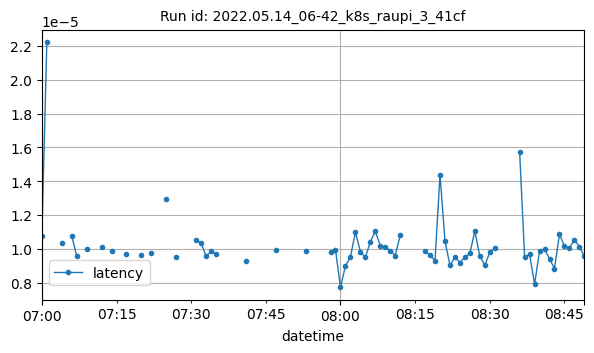

Values plotted in this chart, from the file beside it:
datetime, latency
2022-05-14T07:00:00Z, 1.072883605957031e-05
2022-05-14T07:01:00Z, 2.2204717000325522e-05
2022-05-14T07:04:00Z, 1.0341405868530273e-05
2022-05-14T07:06:00Z, 1.0781817966037326e-05
2022-05-14T07:07:00Z, 9.566545486450195e-06
2022-05-14T07:09:00Z, 9.960598415798611e-06
2022-05-14T07:12:00Z, 1.0126515438682154e-05
2022-05-14T07:14:00Z, 9.894371032714842e-06
2022-05-14T07:17:00Z, 9.718395414806547e-06
2022-05-14T07:20:00Z, 9.601766412908383e-06
2022-05-14T07:22:00Z, 9.77516174316406e-06
2022-05-14T07:25:00Z, 1.294414202372233e-05
2022-05-14T07:27:00Z, 9.517669677734375e-06
2022-05-14T07:31:00Z, 1.049041748046875e-05
2022-05-14T07:32:00Z, 1.0356903076171874e-05
2022-05-14T07:33:00Z, 9.555816650390625e-06
2022-05-14T07:34:00Z, 9.841918945312504e-06
2022-05-14T07:35:00Z, 9.6893310546875e-06
2022-05-14T07:41:00Z, 9.288787841796877e-06
2022-05-14T07:47:00Z, 9.908676147460938e-06
2022-05-14T07:53:00Z, 9.851455688476564e-06
2022-05-14T07:58:00Z, 9.813308715820317e-06
2022-05-14T07:59:00Z, 9.946823120117187e-06
2022-05-14T08:00:00Z, 7.708867390950521e-06
2022-05-14T08:01:00Z, 8.986546443058893e-06
2022-05-14T08:02:00Z, 9.508132934570313e-06
2022-05-14T08:03:00Z, 1.0986328125e-05
2022-05-14T08:04:00Z, 9.82284545898437e-06
2022-05-14T08:05:00Z, 9.489059448242189e-06
2022-05-14T08:06:00Z, 1.0398718026968145e-05
2022-05-14T08:07:00Z, 1.1053085327148439e-05
2022-05-14T08:08:00Z, 1.0166168212890625e-05
2022-05-14T08:09:00Z, 1.0128021240234374e-05
2022-05-14T08:10:00Z, 9.88006591796875e-06
2022-05-14T08:11:00Z, 9.593963623046875e-06
2022-05-14T08:12:00Z, 1.0795593261718752e-05
2022-05-14T08:17:00Z, 9.854634602864584e-06
2022-05-14T08:18:00Z, 9.619272672213041e-06
2022-05-14T08:19:00Z, 9.298324584960936e-06
2022-05-14T08:20:00Z, 1.4381408691406248e-05
2022-05-14T08:21:00Z, 1.04522705078125e-05
2022-05-14T08:22:00Z, 9.021759033203124e-06
2022-05-14T08:23:00Z, 9.489059448242189e-06
2022-05-14T08:24:00Z, 9.183883666992188e-06
2022-05-14T08:25:00Z, 9.498596191406247e-06
2022-05-14T08:26:00Z, 9.727478027343748e-06
2022-05-14T08:27:00Z, 1.1043548583984375e-05
2022-05-14T08:28:00Z, 9.555816650390628e-06
2022-05-14T08:29:00Z, 9.021759033203124e-06
2022-05-14T08:30:00Z, 9.784698486328123e-06
2022-05-14T08:31:00Z, 1.0032653808593748e-05
2022-05-14T08:36:00Z, 1.5697479248046876e-05
2022-05-14T08:37:00Z, 9.517669677734375e-06
2022-05-14T08:38:00Z, 9.667639638863357e-06
2022-05-14T08:39:00Z, 7.896423339843753e-06
2022-05-14T08:40:00Z, 9.880065917968748e-06
2022-05-14T08:41:00Z, 9.984970092773438e-06
2022-05-14T08:42:00Z, 9.403228759765624e-06
2022-05-14T08:43:00Z, 8.831024169921871e-06
2022-05-14T08:44:00Z, 1.0852813720703126e-05
... 5 more rows
